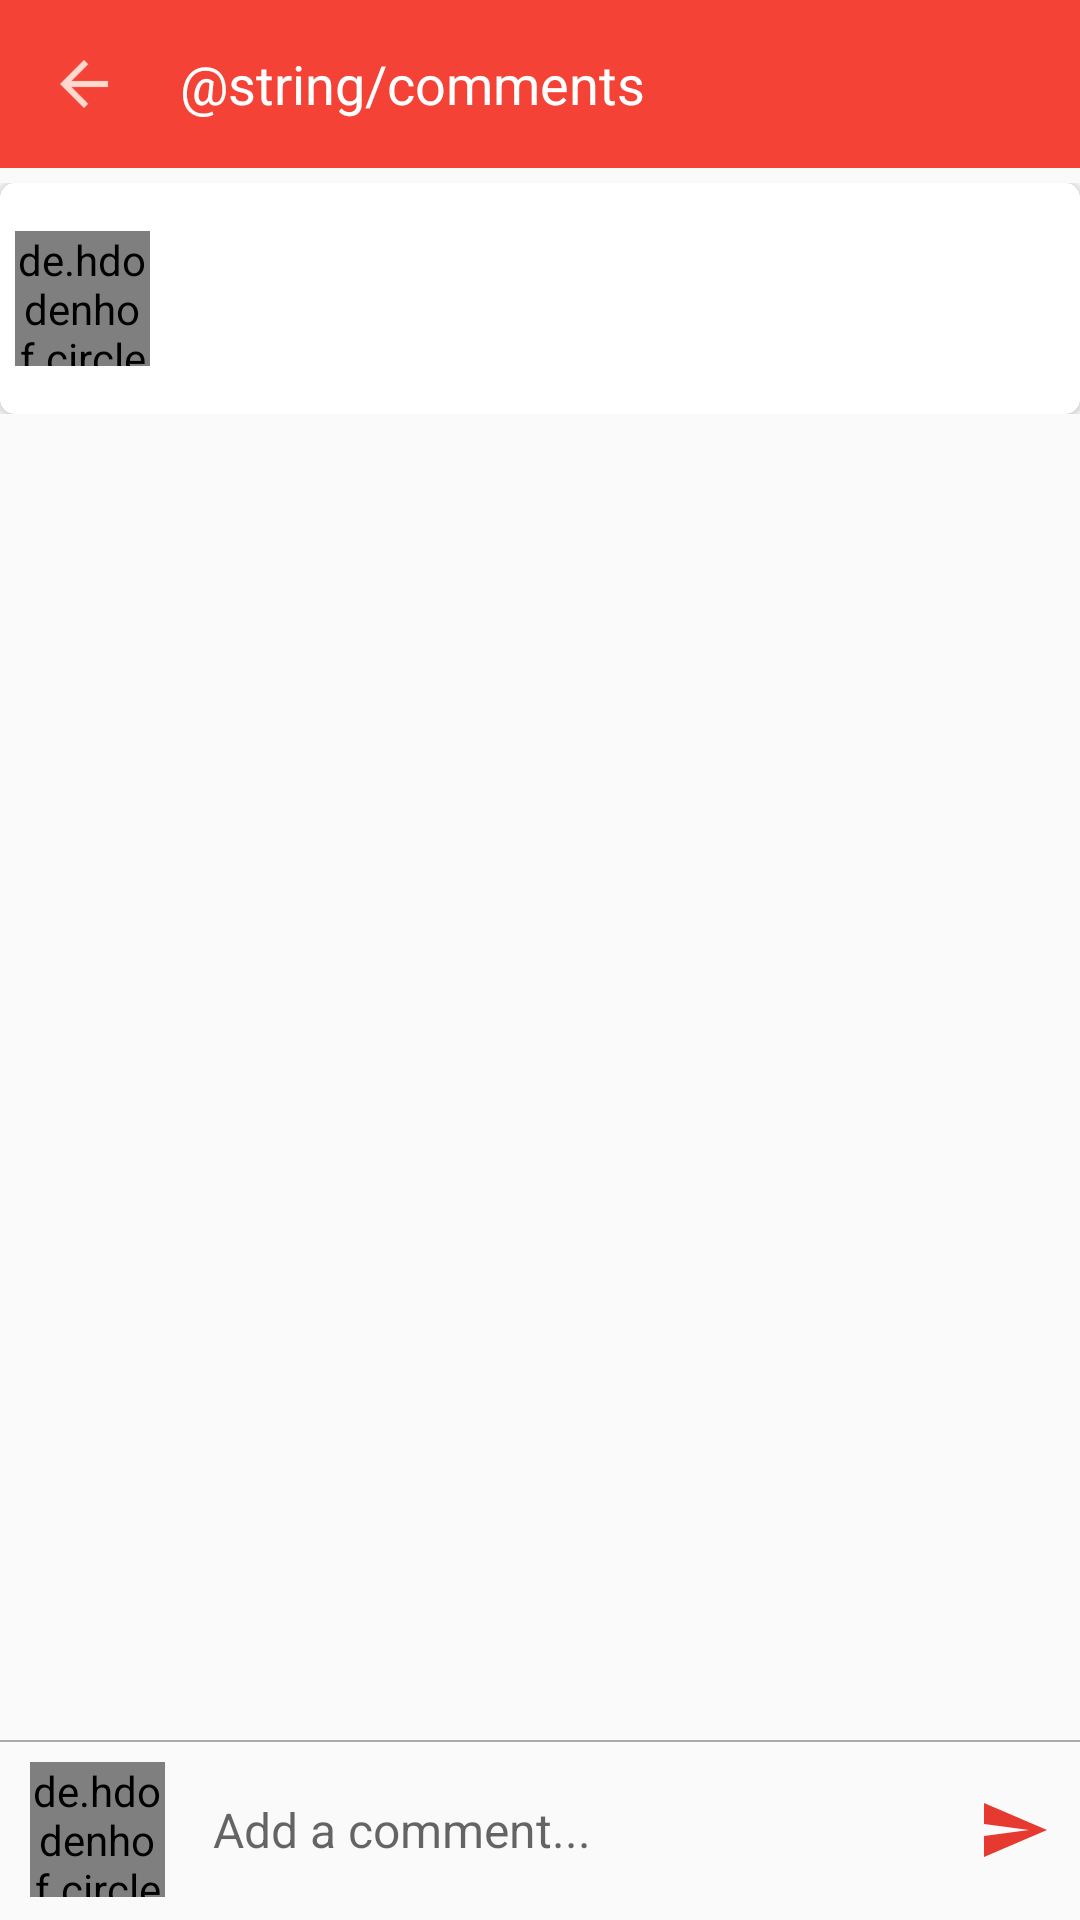

This screen was rendered from an Android layout file. Write that file and the resources it references.
<!-- AndroidManifest.xml: application theme AppTheme -->
<!-- res/layout/activity_comments.xml -->
<?xml version="1.0" encoding="utf-8"?>
<RelativeLayout xmlns:android="http://schemas.android.com/apk/res/android"
    xmlns:app="http://schemas.android.com/apk/res-auto"
    xmlns:tools="http://schemas.android.com/tools"
    android:layout_width="match_parent"
    android:layout_height="match_parent"
    tools:context=".Comments.CommentsActivity">

    <RelativeLayout
        android:layout_width="match_parent"
        android:layout_height="wrap_content"
        android:id="@+id/layout1">

        <include layout="@layout/comments_toolbar"/>

    </RelativeLayout>



    <RelativeLayout
        android:id="@+id/layout2"
        android:layout_below="@id/layout1"
        android:layout_width="match_parent"
        android:layout_height="wrap_content">
        <include layout="@layout/comment_section_caption_layout"
            />
    </RelativeLayout>

    <RelativeLayout
        android:layout_width="match_parent"
        android:layout_height="wrap_content"
        android:layout_below="@id/layout2"
        android:layout_marginBottom="60dp">

        <android.support.v7.widget.RecyclerView
            android:id="@+id/comments_recycler_view"
            android:layout_width="match_parent"
            android:layout_height="match_parent"
            android:scrollbars="none">

        </android.support.v7.widget.RecyclerView>

    </RelativeLayout>

    <RelativeLayout
        android:layout_width="match_parent"
        android:layout_height="60dp"
        android:id="@+id/layout4"
        android:layout_alignParentBottom="true">

        <View
            android:id="@+id/layout0"
            android:layout_width="match_parent"
            android:layout_height="0.5dp"
            android:background="@android:color/darker_gray"/>

        <include layout="@layout/post_comment_layout"/>

    </RelativeLayout>
</RelativeLayout>
<!-- res/layout/comments_toolbar.xml (included above) -->
<?xml version="1.0" encoding="utf-8"?>
<merge xmlns:android="http://schemas.android.com/apk/res/android">

    <android.support.design.widget.AppBarLayout
        android:layout_width="match_parent"
        android:layout_height="wrap_content"
        android:background="@color/colorPrimary">

        <android.support.v7.widget.Toolbar
            android:layout_width="match_parent"
            android:layout_height="?android:attr/actionBarSize"
            android:id="@+id/comments_toolbar">

            <RelativeLayout
                android:layout_width="match_parent"
                android:layout_height="match_parent">

                <ImageView
                    android:layout_width="24dp"
                    android:layout_height="24dp"
                    android:layout_centerVertical="true"
                    android:src="@drawable/ic_arrow_back"
                    android:layout_marginRight="20dp"
                    android:id="@+id/close_comment"/>

                <TextView
                    android:layout_width="wrap_content"
                    android:layout_height="wrap_content"
                    android:text="@string/comments"
                    android:textColor="@android:color/white"
                    android:layout_toRightOf="@id/close_comment"
                    android:layout_centerVertical="true"
                    android:textSize="18sp"
                    android:layout_marginRight="15dp"
                    android:id="@+id/toolbar_title"/>

                <TextView
                    android:layout_width="wrap_content"
                    android:layout_height="wrap_content"
                    android:text=""
                    android:textColor="@android:color/white"
                    android:layout_toRightOf="@id/toolbar_title"
                    android:layout_centerVertical="true"
                    android:textSize="18sp"
                    android:id="@+id/number_of_comments"/>

            </RelativeLayout>

        </android.support.v7.widget.Toolbar>

    </android.support.design.widget.AppBarLayout>

</merge>
<!-- res/layout/comment_section_caption_layout.xml (included above) -->
<?xml version="1.0" encoding="utf-8"?>
<merge xmlns:android="http://schemas.android.com/apk/res/android"
    xmlns:app="http://schemas.android.com/apk/res-auto"
    xmlns:card_view="http://schemas.android.com/tools">

    <RelativeLayout
        android:layout_width="match_parent"
        android:layout_height="wrap_content"
        android:layout_marginTop="5dp"
        android:layout_marginRight="0dp"
        android:layout_marginBottom="10dp"
        android:layout_marginLeft="0dp">

        <android.support.v7.widget.CardView
            xmlns:card_view="http://schemas.android.com/apk/res-auto"
            android:layout_width="match_parent"
            android:layout_height="wrap_content"
            android:shape="rectangle"
            card_view:cardCornerRadius="5dp"
            card_view:cardElevation="4dp"
            android:background="@android:color/white">

            <RelativeLayout
                android:background="@drawable/elevated_background"
                android:layout_width="match_parent"
                android:layout_height="match_parent"
                android:paddingTop="16dp"
                android:paddingBottom="16dp"
                android:paddingRight="5dp"
                android:paddingLeft="5dp">

                <de.hdodenhof.circleimageview.CircleImageView
                    android:layout_width="45dp"
                    android:layout_height="45dp"
                    android:id="@+id/comment_profile_image"
                    android:src="@drawable/default_profit"
                    app:civ_border_color="@android:color/black"
                    app:civ_border_width="0.5dp"
                    android:layout_gravity="center"
                    />

                <LinearLayout
                    android:id="@+id/linear1"
                    android:layout_toRightOf="@+id/comment_profile_image"
                    android:layout_width="match_parent"
                    android:layout_height="wrap_content"
                    android:layout_marginLeft="16dp">

                    <TextView
                        android:id="@+id/comment_username"
                        android:layout_width="0dp"
                        android:layout_weight="1"
                        android:layout_height="wrap_content"
                        android:text=""
                        android:textSize="17sp"
                        android:textColor="@android:color/black"
                        android:textStyle="bold"
                        android:layout_marginRight="16dp"/>

                    <TextView
                        android:layout_width="wrap_content"
                        android:layout_height="wrap_content"
                        android:text=""
                        android:textColor="@android:color/darker_gray"
                        android:textSize="14sp"
                        android:id="@+id/comment_time_posted"/>

                </LinearLayout>


                <TextView
                    android:layout_width="wrap_content"
                    android:layout_height="wrap_content"
                    android:text=""
                    android:textColor="@android:color/black"
                    android:textSize="16sp"
                    android:layout_below="@+id/linear1"
                    android:layout_alignLeft="@+id/linear1"
                    android:id="@+id/comment"/>
            </RelativeLayout>
        </android.support.v7.widget.CardView>
    </RelativeLayout>
</merge>
<!-- res/layout/post_comment_layout.xml (included above) -->
<?xml version="1.0" encoding="utf-8"?>
<merge xmlns:android="http://schemas.android.com/apk/res/android"
    xmlns:app="http://schemas.android.com/apk/res-auto">

    <LinearLayout
        android:orientation="horizontal"
        android:layout_width="match_parent"
        android:layout_height="match_parent">

        <de.hdodenhof.circleimageview.CircleImageView
            android:layout_width="45dp"
            android:layout_height="45dp"
            android:id="@+id/edit_profile_photo"
            android:layout_marginLeft="10dp"
            android:src="@drawable/default_profit"
            app:civ_border_color="@android:color/black"
            app:civ_border_width="0.5dp"
            android:layout_gravity="center"
            />

        <EditText
            android:layout_gravity="center"
            android:layout_width="match_parent"
            android:layout_height="wrap_content"
            android:hint="Add a comment..."
            android:textSize="16sp"
            android:background="@null"
            android:id="@+id/posted_comment"
            android:layout_weight="1"
            android:layout_marginLeft="16dp"/>

        <ImageView
            android:layout_width="24dp"
            android:layout_height="24dp"
            android:id="@+id/post_sign"
            android:src="@drawable/ic_send"
            android:layout_marginRight="10dp"
            android:layout_marginLeft="16dp"
            android:layout_gravity="center"/>

    </LinearLayout>

</merge>
<!-- resources referenced by this layout -->
<resources>
  <color name="colorPrimary">#f44336</color>
  <!-- drawable elevated_background (drawable) -->
  <?xml version="1.0" encoding="utf-8"?>
  <shape xmlns:android="http://schemas.android.com/apk/res/android"
      android:shape="rectangle">
      <solid android:color="@android:color/white"/>
      <corners android:radius="5dp" />
  
  </shape>
  <!-- drawable ic_arrow_back: png bitmap (drawable-hdpi, 253 bytes) -->
  <!-- drawable ic_send (drawable) -->
  <vector android:height="24dp" android:tint="#E6392F"
      android:viewportHeight="24.0" android:viewportWidth="24.0"
      android:width="24dp" xmlns:android="http://schemas.android.com/apk/res/android">
      <path android:fillColor="#FF000000" android:pathData="M2.01,21L23,12 2.01,3 2,10l15,2 -15,2z"/>
  </vector>
  <style name="AppTheme" parent="Theme.AppCompat.Light.NoActionBar">
          
          <item name="colorPrimary">@color/colorPrimary</item>
          <item name="colorPrimaryDark">@color/colorPrimaryDark</item>
          <item name="colorAccent">@color/colorAccent</item>
  
          <item name="android:windowActivityTransitions" tools:targetApi="lollipop">true</item>
  
          
          <item name="android:windowContentTransitions" tools:targetApi="lollipop">true</item>
  
  
          <item name="android:windowEnterTransition" tools:targetApi="lollipop">@transition/fading_transition</item>
          <item name="android:windowExitTransition" tools:targetApi="lollipop">@transition/fading_transition</item>
  
  
      </style>
  <color name="colorPrimaryDark">#f44336</color>
  <color name="colorAccent">#FF4081</color>
</resources>
